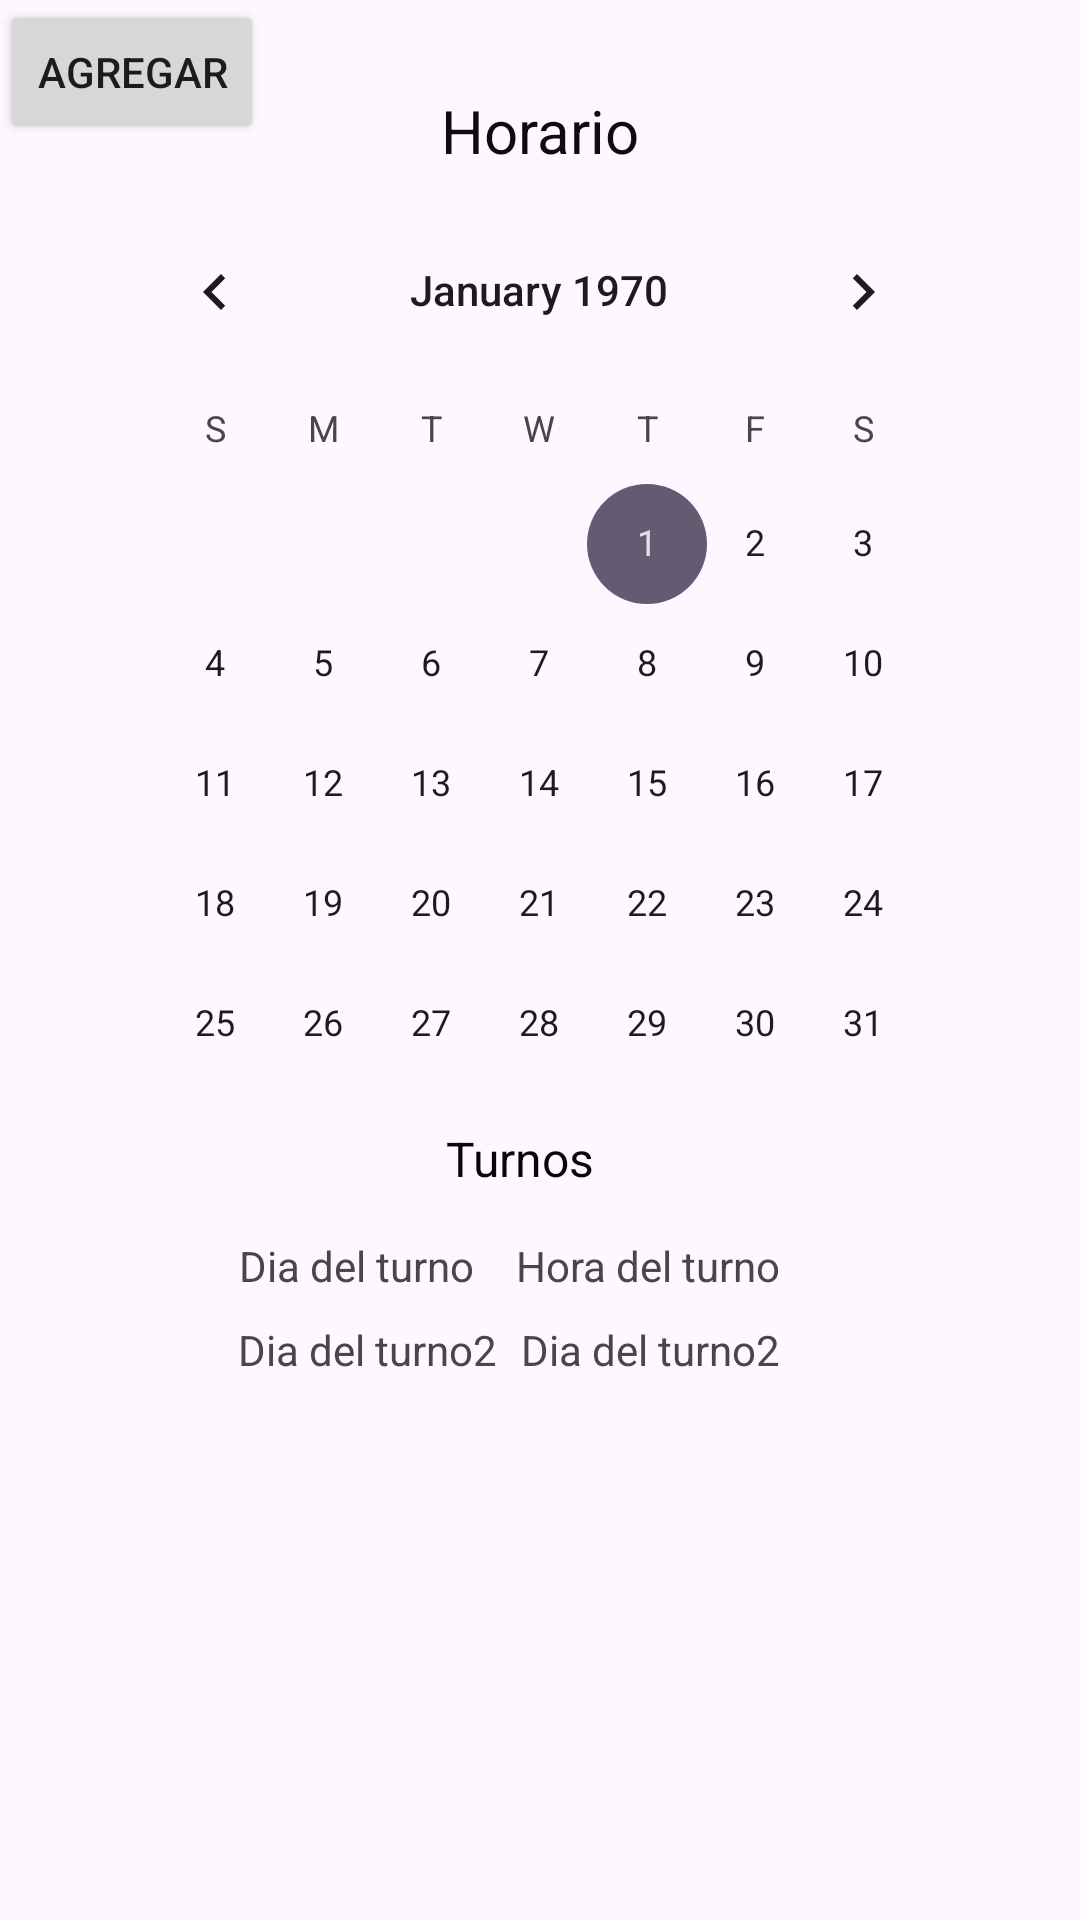

The Android layout XML behind this screen, and the referenced resources:
<!-- AndroidManifest.xml: application theme Theme.PTC9 -->
<!-- res/layout/activity_main_horario.xml -->
<?xml version="1.0" encoding="utf-8"?>
<androidx.constraintlayout.widget.ConstraintLayout xmlns:android="http://schemas.android.com/apk/res/android"
    xmlns:app="http://schemas.android.com/apk/res-auto"
    xmlns:tools="http://schemas.android.com/tools"
    android:id="@+id/MainActivity_Horario"
    android:layout_width="match_parent"
    android:layout_height="match_parent"
    tools:context=".MainActivity_Horario">

    <TextView
        android:id="@+id/textView5"
        android:layout_width="wrap_content"
        android:layout_height="wrap_content"
        android:text="Horario"
        android:textColor="#0D0D0D"
        android:textSize="20sp"
        app:layout_constraintBottom_toBottomOf="parent"
        app:layout_constraintEnd_toEndOf="parent"
        app:layout_constraintStart_toStartOf="parent"
        app:layout_constraintTop_toTopOf="parent"
        app:layout_constraintVertical_bias="0.049" />

    <CalendarView
        android:id="@+id/calendarView"
        android:layout_width="292dp"
        android:layout_height="306dp"
        app:layout_constraintBottom_toBottomOf="parent"
        app:layout_constraintEnd_toEndOf="parent"
        app:layout_constraintHorizontal_bias="0.495"
        app:layout_constraintStart_toStartOf="parent"
        app:layout_constraintTop_toTopOf="parent"
        app:layout_constraintVertical_bias="0.19" />

    <TextView
        android:id="@+id/textView10"
        android:layout_width="wrap_content"
        android:layout_height="wrap_content"
        android:text="Dia del turno2"
        app:layout_constraintBottom_toBottomOf="parent"
        app:layout_constraintEnd_toEndOf="parent"
        app:layout_constraintHorizontal_bias="0.635"
        app:layout_constraintStart_toStartOf="parent"
        app:layout_constraintTop_toTopOf="parent"
        app:layout_constraintVertical_bias="0.709" />

    <TextView
        android:id="@+id/textView11"
        android:layout_width="wrap_content"
        android:layout_height="wrap_content"
        android:text="Dia del turno2"
        app:layout_constraintBottom_toBottomOf="parent"
        app:layout_constraintEnd_toEndOf="parent"
        app:layout_constraintHorizontal_bias="0.29"
        app:layout_constraintStart_toStartOf="parent"
        app:layout_constraintTop_toTopOf="parent"
        app:layout_constraintVertical_bias="0.709" />

    <TextView
        android:id="@+id/textView9"
        android:layout_width="wrap_content"
        android:layout_height="wrap_content"
        android:text="Hora del turno"
        app:layout_constraintBottom_toBottomOf="parent"
        app:layout_constraintEnd_toEndOf="parent"
        app:layout_constraintHorizontal_bias="0.633"
        app:layout_constraintStart_toStartOf="parent"
        app:layout_constraintTop_toTopOf="parent"
        app:layout_constraintVertical_bias="0.664" />

    <TextView
        android:id="@+id/textView6"
        android:layout_width="wrap_content"
        android:layout_height="wrap_content"
        android:text="Turnos"
        android:textColor="#070707"
        android:textSize="16sp"
        app:layout_constraintBottom_toBottomOf="parent"
        app:layout_constraintEnd_toEndOf="parent"
        app:layout_constraintHorizontal_bias="0.479"
        app:layout_constraintStart_toStartOf="parent"
        app:layout_constraintTop_toTopOf="parent"
        app:layout_constraintVertical_bias="0.607" />

    <TextView
        android:id="@+id/textView7"
        android:layout_width="wrap_content"
        android:layout_height="wrap_content"
        android:text="Dia del turno"
        app:layout_constraintBottom_toBottomOf="parent"
        app:layout_constraintEnd_toEndOf="parent"
        app:layout_constraintHorizontal_bias="0.283"
        app:layout_constraintStart_toStartOf="parent"
        app:layout_constraintTop_toTopOf="parent"
        app:layout_constraintVertical_bias="0.664" />

    <Button
        android:id="@+id/btnAgregarTurno"
        android:layout_width="wrap_content"
        android:layout_height="wrap_content"
        android:text="Agregar"
        tools:layout_editor_absoluteX="156dp"
        tools:layout_editor_absoluteY="558dp" />

    <ImageView
        android:id="@+id/imageView17"
        android:layout_width="wrap_content"
        android:layout_height="wrap_content"
        app:layout_constraintBottom_toBottomOf="parent"
        app:layout_constraintEnd_toEndOf="parent"
        app:layout_constraintHorizontal_bias="0.041"
        app:layout_constraintStart_toStartOf="parent"
        app:layout_constraintTop_toTopOf="parent"
        app:layout_constraintVertical_bias="0.049"
        app:srcCompat="@drawable/baseline_dehaze_24" />

</androidx.constraintlayout.widget.ConstraintLayout>
<!-- resources referenced by this layout -->
<resources>
  <style name="Theme.PTC9" parent="Base.Theme.PTC9" />
  <style name="Base.Theme.PTC9" parent="Theme.Material3.DayNight.NoActionBar">
          
          
      </style>
</resources>
